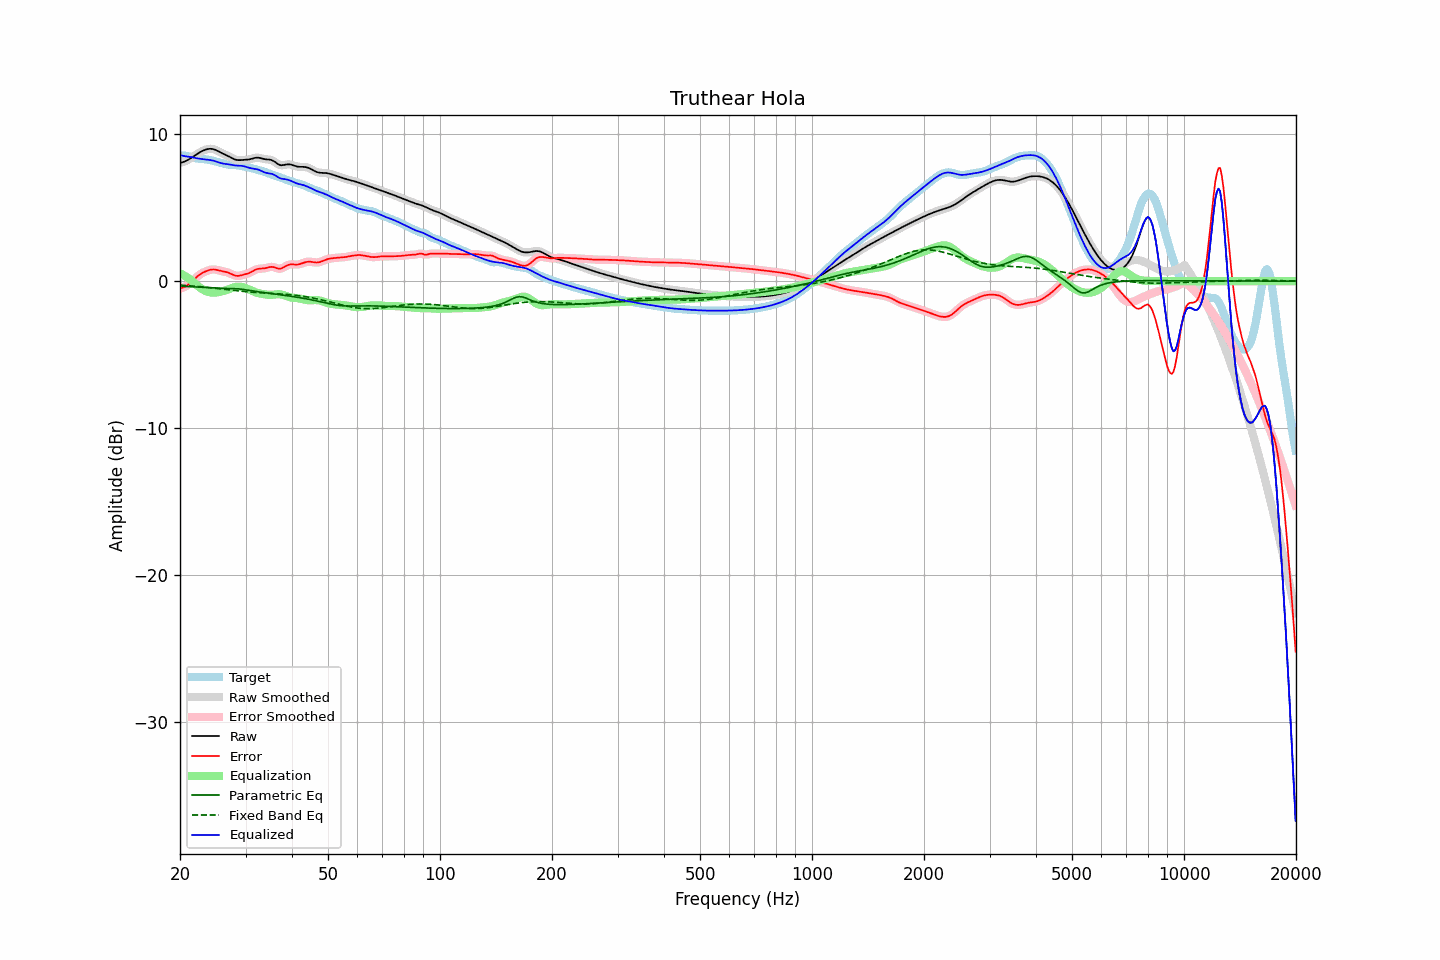

The table this chart was drawn from, first rows:
frequency, raw, error, smoothed, error_smoothed, equalization, parametric_eq, fixed_band_eq, equalized_raw, equalized_smoothed, target
20.00, 8.04, -0.49, 8.04, -0.49, 0.53, -0.34, -0.27, 8.57, 8.57, 8.53
20.20, 8.07, -0.47, 8.07, -0.47, 0.48, -0.35, -0.28, 8.55, 8.54, 8.53
20.40, 8.10, -0.43, 8.10, -0.43, 0.42, -0.35, -0.28, 8.52, 8.52, 8.53
20.61, 8.14, -0.39, 8.14, -0.39, 0.36, -0.36, -0.29, 8.50, 8.50, 8.53
20.81, 8.19, -0.32, 8.19, -0.32, 0.29, -0.36, -0.30, 8.48, 8.48, 8.51
21.02, 8.25, -0.25, 8.25, -0.25, 0.22, -0.37, -0.31, 8.46, 8.46, 8.49
21.23, 8.31, -0.16, 8.31, -0.16, 0.14, -0.38, -0.31, 8.45, 8.45, 8.47
21.44, 8.38, -0.06, 8.38, -0.06, 0.06, -0.38, -0.32, 8.44, 8.44, 8.44
21.66, 8.45, 0.04, 8.45, 0.04, -0.04, -0.39, -0.33, 8.41, 8.41, 8.41
21.87, 8.52, 0.14, 8.52, 0.14, -0.14, -0.39, -0.34, 8.39, 8.39, 8.38
22.09, 8.60, 0.24, 8.60, 0.24, -0.23, -0.40, -0.35, 8.36, 8.36, 8.35
22.31, 8.67, 0.34, 8.67, 0.34, -0.33, -0.41, -0.36, 8.34, 8.34, 8.33
22.54, 8.74, 0.42, 8.74, 0.42, -0.41, -0.41, -0.37, 8.33, 8.33, 8.32
22.76, 8.80, 0.50, 8.80, 0.50, -0.49, -0.42, -0.38, 8.31, 8.31, 8.31
22.99, 8.86, 0.56, 8.86, 0.56, -0.56, -0.42, -0.39, 8.30, 8.30, 8.30
23.22, 8.91, 0.62, 8.91, 0.62, -0.62, -0.43, -0.40, 8.29, 8.29, 8.29
23.45, 8.95, 0.67, 8.95, 0.67, -0.67, -0.44, -0.41, 8.27, 8.27, 8.28
23.69, 8.97, 0.71, 8.97, 0.71, -0.71, -0.44, -0.42, 8.26, 8.26, 8.27
23.92, 8.99, 0.75, 8.99, 0.74, -0.75, -0.45, -0.43, 8.25, 8.25, 8.25
24.16, 9.00, 0.77, 9.00, 0.77, -0.77, -0.46, -0.45, 8.23, 8.23, 8.23
24.40, 8.99, 0.79, 8.99, 0.79, -0.78, -0.46, -0.46, 8.21, 8.21, 8.20
24.65, 8.96, 0.79, 8.96, 0.79, -0.78, -0.47, -0.47, 8.18, 8.18, 8.17
24.89, 8.93, 0.78, 8.92, 0.78, -0.78, -0.47, -0.48, 8.15, 8.15, 8.14
25.14, 8.88, 0.76, 8.88, 0.76, -0.76, -0.48, -0.49, 8.11, 8.11, 8.11
25.39, 8.82, 0.74, 8.82, 0.74, -0.74, -0.48, -0.51, 8.08, 8.08, 8.08
25.65, 8.76, 0.71, 8.76, 0.71, -0.72, -0.49, -0.52, 8.04, 8.04, 8.05
25.91, 8.71, 0.68, 8.71, 0.68, -0.69, -0.49, -0.53, 8.01, 8.01, 8.03
26.16, 8.65, 0.66, 8.66, 0.66, -0.67, -0.49, -0.55, 7.99, 7.99, 8.00
26.43, 8.61, 0.64, 8.61, 0.64, -0.63, -0.50, -0.56, 7.97, 7.97, 7.97
26.69, 8.56, 0.61, 8.56, 0.61, -0.60, -0.50, -0.57, 7.96, 7.96, 7.95
26.96, 8.50, 0.58, 8.50, 0.58, -0.56, -0.50, -0.58, 7.95, 7.95, 7.93
27.23, 8.45, 0.53, 8.45, 0.53, -0.51, -0.50, -0.60, 7.93, 7.93, 7.91
27.50, 8.39, 0.48, 8.39, 0.48, -0.48, -0.50, -0.61, 7.91, 7.91, 7.90
27.77, 8.33, 0.43, 8.33, 0.43, -0.44, -0.51, -0.62, 7.89, 7.89, 7.90
28.05, 8.28, 0.39, 8.28, 0.39, -0.41, -0.51, -0.63, 7.87, 7.87, 7.89
28.33, 8.25, 0.36, 8.25, 0.36, -0.39, -0.51, -0.65, 7.86, 7.86, 7.88
28.62, 8.23, 0.36, 8.23, 0.36, -0.38, -0.52, -0.66, 7.85, 7.85, 7.87
28.90, 8.22, 0.37, 8.22, 0.37, -0.38, -0.53, -0.67, 7.85, 7.85, 7.86
29.19, 8.23, 0.39, 8.23, 0.39, -0.39, -0.54, -0.68, 7.84, 7.84, 7.84
29.48, 8.24, 0.42, 8.24, 0.42, -0.41, -0.56, -0.69, 7.83, 7.83, 7.82
29.78, 8.24, 0.45, 8.24, 0.45, -0.44, -0.57, -0.70, 7.81, 7.80, 7.79
30.08, 8.25, 0.48, 8.25, 0.48, -0.48, -0.59, -0.71, 7.77, 7.77, 7.77
30.38, 8.26, 0.51, 8.26, 0.51, -0.52, -0.61, -0.72, 7.74, 7.74, 7.75
30.68, 8.27, 0.55, 8.28, 0.56, -0.57, -0.63, -0.73, 7.70, 7.71, 7.72
30.99, 8.30, 0.61, 8.30, 0.61, -0.62, -0.65, -0.74, 7.68, 7.68, 7.69
31.30, 8.33, 0.66, 8.33, 0.66, -0.67, -0.66, -0.75, 7.66, 7.66, 7.67
31.61, 8.36, 0.72, 8.36, 0.72, -0.72, -0.68, -0.76, 7.65, 7.65, 7.64
31.93, 8.39, 0.78, 8.38, 0.78, -0.76, -0.70, -0.77, 7.63, 7.63, 7.61
32.24, 8.39, 0.82, 8.39, 0.82, -0.79, -0.71, -0.78, 7.60, 7.60, 7.58
32.57, 8.39, 0.84, 8.39, 0.84, -0.82, -0.73, -0.78, 7.57, 7.57, 7.55
32.89, 8.37, 0.85, 8.37, 0.85, -0.85, -0.74, -0.79, 7.52, 7.52, 7.52
33.22, 8.34, 0.86, 8.34, 0.86, -0.87, -0.76, -0.80, 7.47, 7.47, 7.48
33.55, 8.31, 0.86, 8.31, 0.86, -0.89, -0.77, -0.80, 7.42, 7.42, 7.45
33.89, 8.29, 0.88, 8.29, 0.88, -0.91, -0.79, -0.81, 7.38, 7.38, 7.41
34.23, 8.28, 0.91, 8.28, 0.91, -0.92, -0.80, -0.82, 7.35, 7.36, 7.37
34.57, 8.27, 0.94, 8.27, 0.94, -0.93, -0.82, -0.82, 7.34, 7.34, 7.33
34.92, 8.26, 0.96, 8.25, 0.96, -0.93, -0.83, -0.83, 7.32, 7.32, 7.29
35.27, 8.23, 0.97, 8.23, 0.97, -0.93, -0.85, -0.83, 7.30, 7.29, 7.26
35.62, 8.18, 0.96, 8.18, 0.96, -0.92, -0.86, -0.84, 7.26, 7.25, 7.22
35.97, 8.11, 0.93, 8.11, 0.93, -0.91, -0.88, -0.85, 7.20, 7.20, 7.18
... 635 more rows
